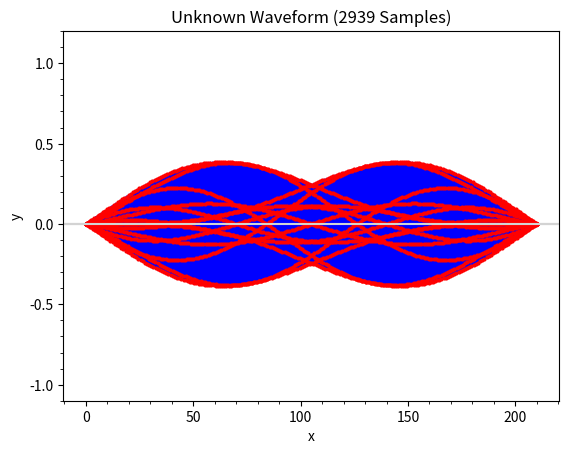

Generate this figure with matplotlib:
# Cell 1
import matplotlib.pyplot as plt
import numpy as np
from matplotlib.ticker import AutoMinorLocator

# Cell 2
# fmt: off
def f(x):
    return (np.sin(4 * np.pi * x) * np.sin(6 * np.pi * x)
        * np.sin(10 * np.pi * x) * np.sin(14 * np.pi * x))
# fmt: on


# Cell 3
def plot_unknown_wave(n):
    a, b = 0, 210
    x = np.linspace(a, b, n + 1)
    y = f(x)
    # fmt: off
    plt.plot(x, y, color="blue", marker="o", markersize=2,
        markerfacecolor="red", markeredgecolor="red")
    # fmt: on
    plt.title(f"Unknown Waveform ({n} Samples)")
    plt.xlabel("x")
    plt.ylabel("y")
    plt.ylim(-1.1, 1.2)
    plt.axhline(y=0, color="lightgray")
    ax = plt.gca()
    ax.xaxis.set_minor_locator(AutoMinorLocator())
    ax.yaxis.set_minor_locator(AutoMinorLocator())
    plt.show()

# Cell 4
plot_unknown_wave(420)

# Cell 5
plot_unknown_wave(2940)

# Cell 6
plot_unknown_wave(2939)